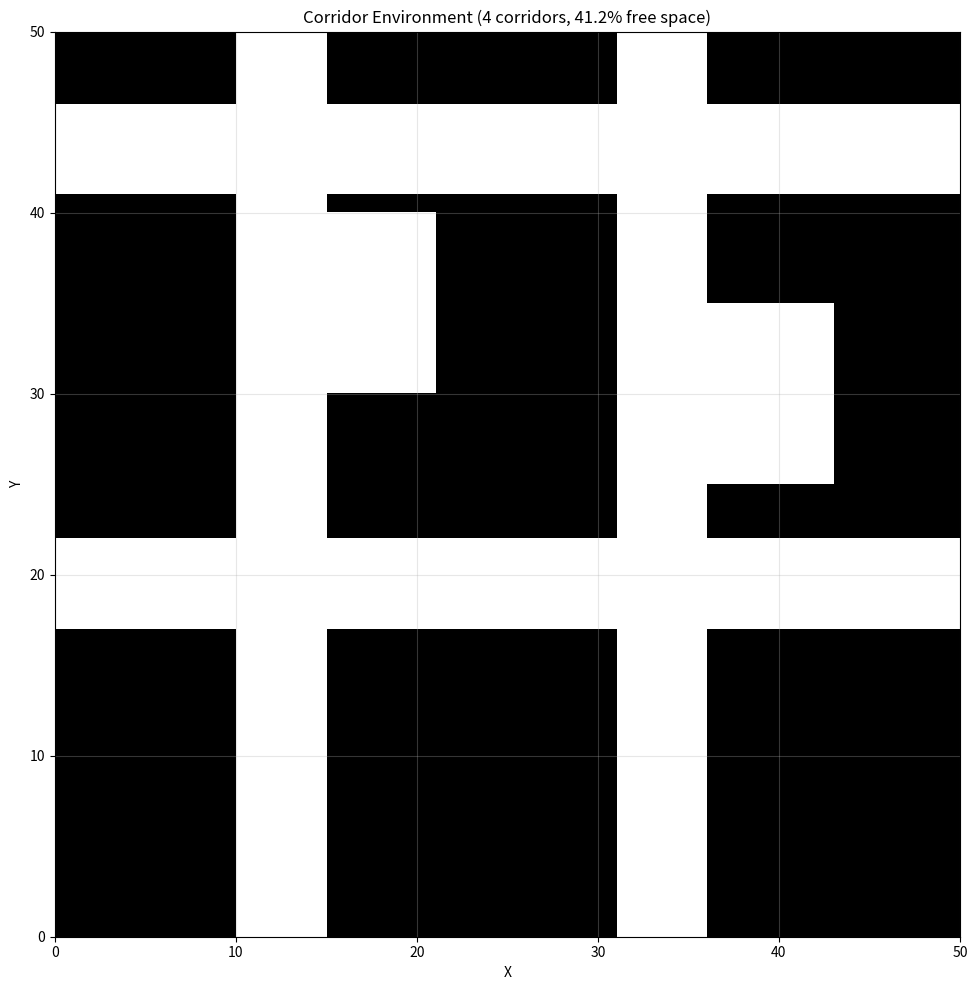
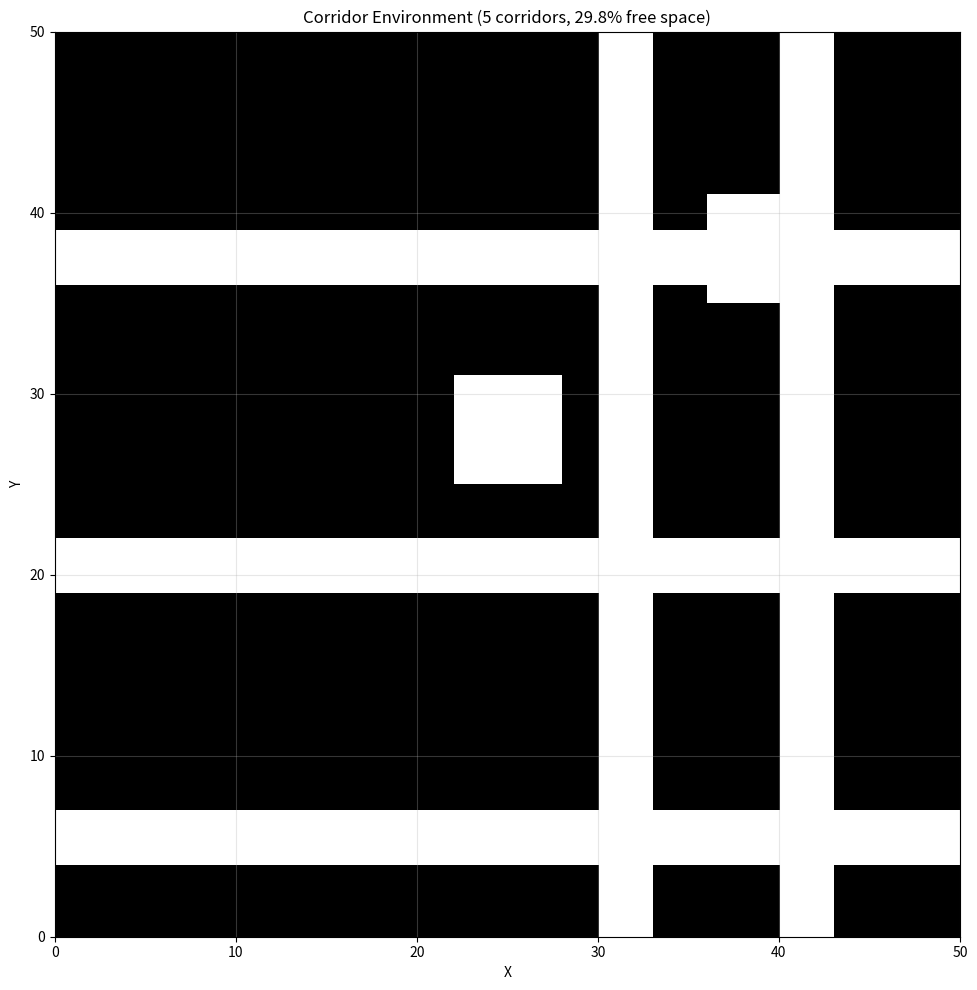
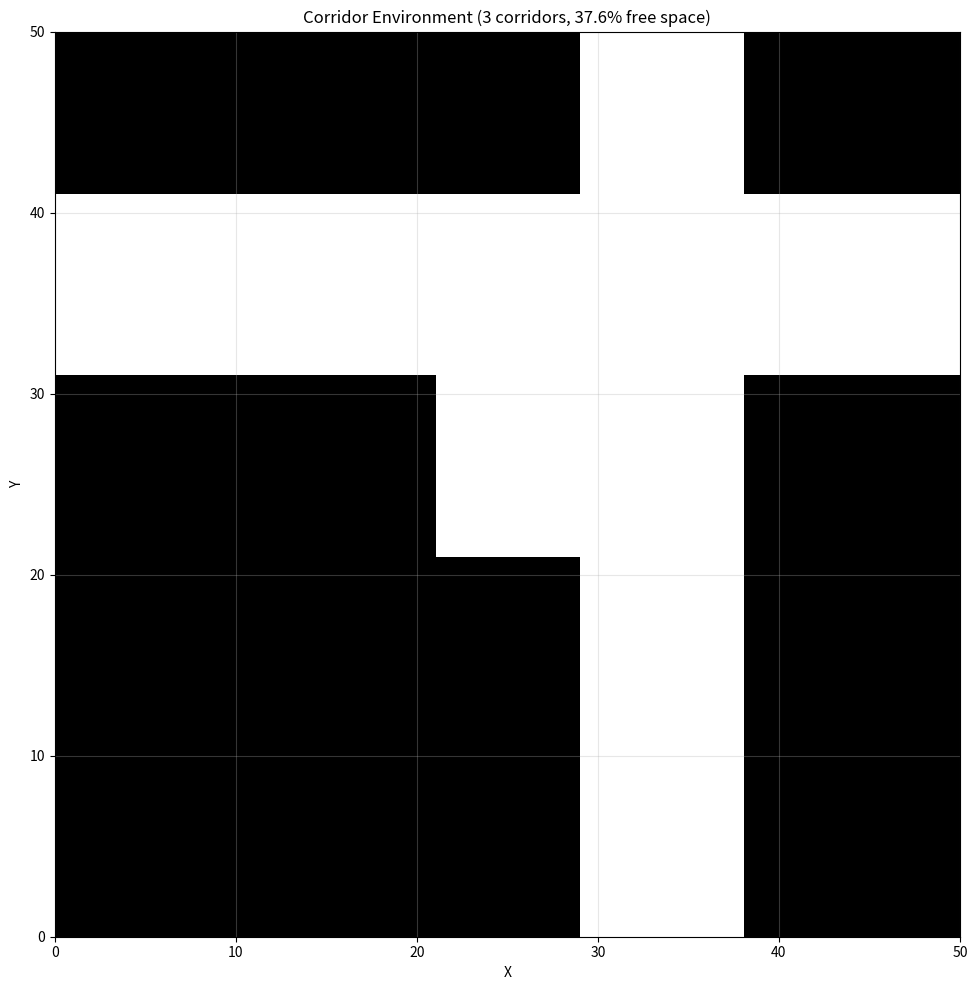

The matplotlib source for these figures, in order:
import numpy as np
import matplotlib.pyplot as plt
from typing import List, Tuple, Optional

# ============================================
# CORRIDOR ENVIRONMENT
# ============================================

class CorridorEnvironment:
    """Corridor environment with walls and passages for path planning"""
    
    def __init__(self, width: int = 50, height: int = 50, 
                 corridor_width: int = 5, num_corridors: int = 3, seed: int = None):
        """
        Create a corridor environment with passages
        
        Parameters:
        -----------
        width : int
            Width of the environment grid
        height : int
            Height of the environment grid
        corridor_width : int
            Width of the corridors (passages)
        num_corridors : int
            Number of corridor segments to create
        seed : int
            Random seed for reproducibility
        """
        self.width = width
        self.height = height
        self.corridor_width = corridor_width
        self.num_corridors = num_corridors
        self.seed = seed
        
        # Grid: 0 = free, 1 = obstacle
        self.grid = np.ones((height, width), dtype=int)  # Start with all obstacles
        self._generate_environment()
    
    def _generate_environment(self):
        """Generate corridor environment with walls and passages"""
        if self.seed is not None:
            np.random.seed(self.seed)
        
        # Create horizontal and vertical corridors
        for i in range(self.num_corridors):
            if i % 2 == 0:
                # Horizontal corridor
                y_pos = np.random.randint(self.corridor_width, self.height - self.corridor_width)
                self._add_horizontal_corridor(y_pos)
            else:
                # Vertical corridor
                x_pos = np.random.randint(self.corridor_width, self.width - self.corridor_width)
                self._add_vertical_corridor(x_pos)
        
        # Add some open areas at intersections or random locations
        num_open_areas = max(2, self.num_corridors // 2)
        for _ in range(num_open_areas):
            x_center = np.random.randint(self.corridor_width * 2, self.width - self.corridor_width * 2)
            y_center = np.random.randint(self.corridor_width * 2, self.height - self.corridor_width * 2)
            size = self.corridor_width * 2
            self._add_open_area(x_center, y_center, size)
        
        # Calculate actual free space
        free_space = np.sum(self.grid == 0) / self.grid.size * 100
        print(f"Corridor environment generated: {self.num_corridors} corridors, {free_space:.1f}% free space")
    
    def _add_horizontal_corridor(self, y_center: int):
        """Add a horizontal corridor at given y position"""
        half_width = self.corridor_width // 2
        y_start = max(0, y_center - half_width)
        y_end = min(self.height, y_center + half_width + 1)
        self.grid[y_start:y_end, :] = 0
    
    def _add_vertical_corridor(self, x_center: int):
        """Add a vertical corridor at given x position"""
        half_width = self.corridor_width // 2
        x_start = max(0, x_center - half_width)
        x_end = min(self.width, x_center + half_width + 1)
        self.grid[:, x_start:x_end] = 0
    
    def _add_open_area(self, x_center: int, y_center: int, size: int):
        """Add an open area (room) at given position"""
        half_size = size // 2
        x_start = max(0, x_center - half_size)
        x_end = min(self.width, x_center + half_size)
        y_start = max(0, y_center - half_size)
        y_end = min(self.height, y_center + half_size)
        self.grid[y_start:y_end, x_start:x_end] = 0
    
    def is_free(self, x: float, y: float) -> bool:
        """
        Check if a point is free (not an obstacle)
        
        Parameters:
        -----------
        x, y : float
            Coordinates to check
            
        Returns:
        --------
        bool : True if free, False otherwise
        """
        x_int = int(round(x))
        y_int = int(round(y))
        
        if x_int < 0 or x_int >= self.width or y_int < 0 or y_int >= self.height:
            return False
        
        return self.grid[y_int, x_int] == 0
    
    def is_collision_free(self, pos_a: Tuple[float, float], pos_b: Tuple[float, float]) -> bool:
        """
        Check if line segment between two points is collision-free
        
        Parameters:
        -----------
        pos_a : tuple (x, y)
            Start position
        pos_b : tuple (x, y)
            End position
            
        Returns:
        --------
        bool : True if line is collision-free, False otherwise
        """
        x1, y1 = pos_a
        x2, y2 = pos_b
        
        # Calculate distance and number of checks
        distance = np.sqrt((x2 - x1)**2 + (y2 - y1)**2)
        num_checks = max(int(distance * 2), 10)
        
        # Check points along the line
        for i in range(num_checks + 1):
            t = i / num_checks
            x = x1 + t * (x2 - x1)
            y = y1 + t * (y2 - y1)
            
            if not self.is_free(x, y):
                return False
        
        return True
    
    def sample_free_point(self, max_attempts=1000) -> Tuple[float, float]:
        """Sample a random free point in the environment"""
        for _ in range(max_attempts):
            x = np.random.random() * self.width
            y = np.random.random() * self.height
            if self.is_free(x, y):
                return (x, y)
        
        print("Falling back to exhaustive search for free point")
        # Fallback: find any free cell
        free_cells = np.argwhere(self.grid == 0)
        if len(free_cells) > 0:
            idx = np.random.randint(len(free_cells))
            y, x = free_cells[idx]
            return (float(x), float(y))
        
        raise RuntimeError("No free space in environment")
    
    def visualize(self):
        """Visualize the environment"""
        free_space = np.sum(self.grid == 0) / self.grid.size * 100
        
        fig, ax = plt.subplots(figsize=(10, 10))
        ax.imshow(self.grid, cmap='binary', origin='lower', 
                 extent=[0, self.width, 0, self.height])
        ax.set_xlabel('X')
        ax.set_ylabel('Y')
        ax.set_title(f'Corridor Environment ({self.num_corridors} corridors, {free_space:.1f}% free space)')
        ax.grid(True, alpha=0.3)
        ax.set_aspect('equal')
        plt.tight_layout()
        plt.show()

    def show_path(self, 
                  start: Tuple[float, float],
                  goal: Tuple[float, float],
                  path: Optional[List[Tuple[float, float]]] = None):
        """
        Visualize the environment with start, goal, and path
        
        Parameters:
        -----------
        start : tuple (x, y)
            Start position
        goal : tuple (x, y)
            Goal position
        path : list of tuples, optional
            Path as [(x, y), ...] waypoints
        """
        fig, ax = plt.subplots(figsize=(10, 10))
        
        # Draw environment
        ax.imshow(self.grid, cmap='binary', origin='lower',
                 extent=[0, self.width, 0, self.height])
        
        # Draw path (if found)
        if path and len(path) > 0:
            path_x = [p[0] for p in path]
            path_y = [p[1] for p in path]
            ax.plot(path_x, path_y, 'b-', linewidth=2, label='Path', alpha=0.8)
            
            # Add waypoint markers
            ax.plot(path_x, path_y, 'bo', markersize=6, alpha=0.6)
        
        # Draw start (green circle)
        ax.plot(start[0], start[1], 'go', markersize=15,
               label='Start', markeredgecolor='black', markeredgewidth=2)
        
        # Draw goal (red star)
        ax.plot(goal[0], goal[1], 'r*', markersize=20,
               label='Goal', markeredgecolor='black', markeredgewidth=2)
        
        # Configure plot
        ax.set_xlim(0, self.width)
        ax.set_ylim(0, self.height)
        ax.set_xlabel('X', fontsize=12)
        ax.set_ylabel('Y', fontsize=12)
        
        # Simple title
        if path:
            path_length = sum(np.sqrt((path[i+1][0] - path[i][0])**2 + 
                                     (path[i+1][1] - path[i][1])**2)
                            for i in range(len(path) - 1))
            title = f'Path Planning - Path Found (Length: {path_length:.2f})'
        else:
            title = 'Path Planning - No Path Found'
        
        ax.set_title(title, fontsize=14, fontweight='bold')
        ax.legend(loc='upper right', fontsize=11)
        ax.grid(True, alpha=0.3)
        ax.set_aspect('equal')
        plt.tight_layout()
        plt.show()


# ============================================
# EXAMPLE USAGE
# ============================================

if __name__ == "__main__":
    # Create corridor environment
    print("\n1. Creating corridor environment...")
    env = CorridorEnvironment(width=50, height=50, corridor_width=5, num_corridors=4, seed=42)
    print(f"   Environment created: {env.width}x{env.height}")
    
    # Visualize just the environment
    print("\n2. Visualizing environment...")
    env.visualize()
    
    # Example with different configurations
    print("\n3. Creating narrow corridor environment...")
    env_narrow = CorridorEnvironment(width=50, height=50, corridor_width=3, num_corridors=5, seed=123)
    env_narrow.visualize()
    
    print("\n4. Creating wide corridor environment...")
    env_wide = CorridorEnvironment(width=50, height=50, corridor_width=8, num_corridors=3, seed=456)
    env_wide.visualize()